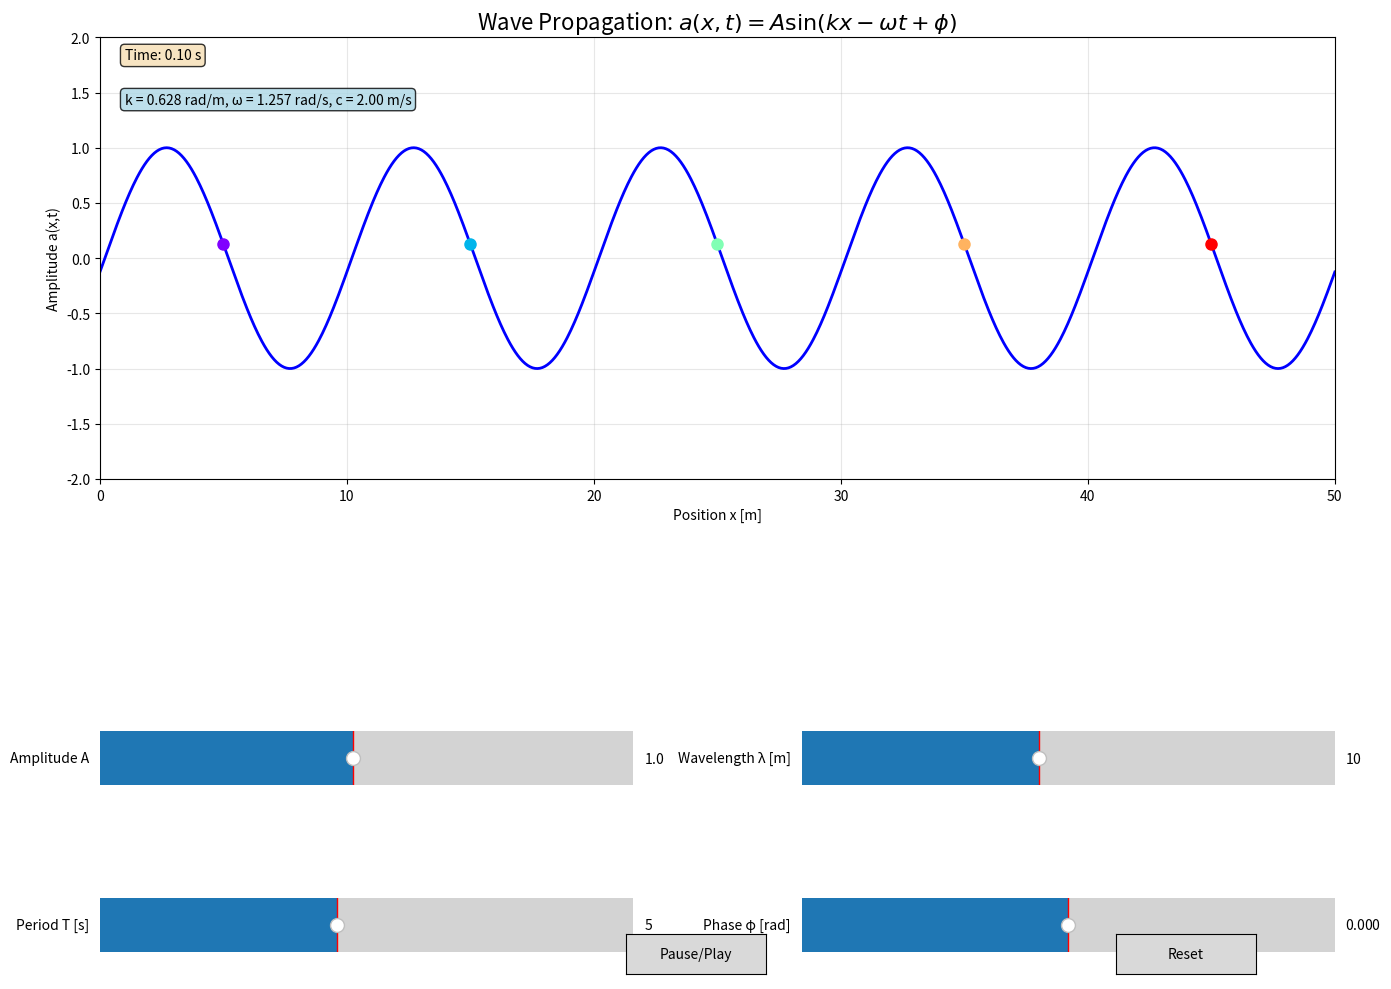
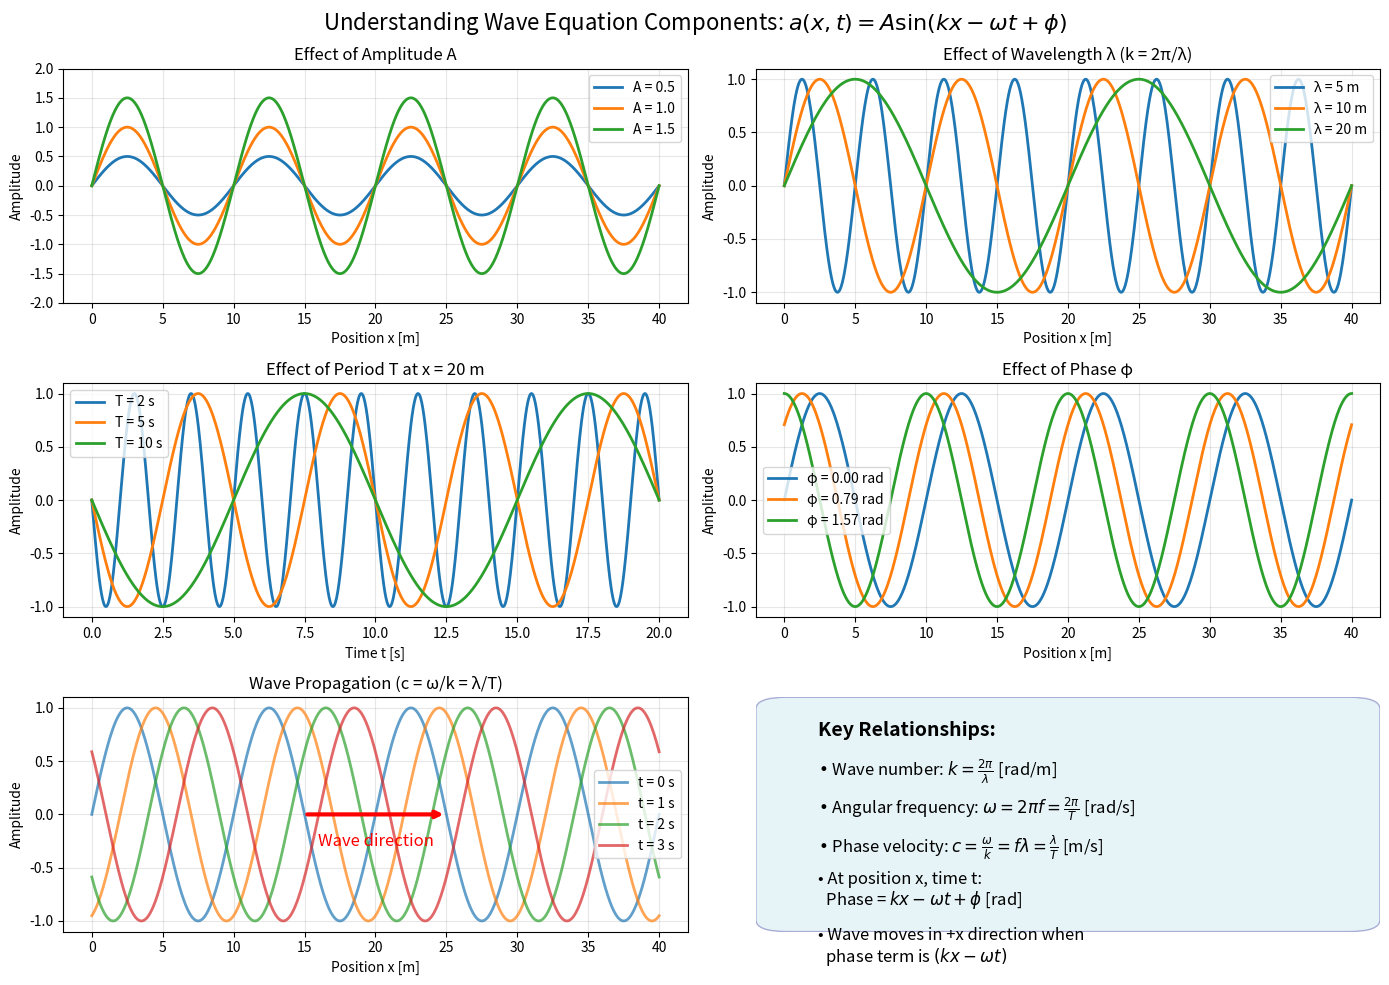

These charts were generated, in order, by the following Python code: (Note: this script raises an exception after producing the figures.)
import numpy as np
import matplotlib.pyplot as plt
from matplotlib.widgets import Slider, Button
import matplotlib.animation as animation

# インタラクティブな波動シミュレーション
# パラメータをスライダーで調整可能

# 初期パラメータ
init_A = 1.0          # 振幅
init_lambda = 10.0    # 波長
init_T = 5.0          # 周期
init_phi = 0.0        # 初期位相

# 計算される値
init_k = 2*np.pi/init_lambda    # 波数
init_omega = 2*np.pi/init_T     # 角周波数
init_c = init_lambda/init_T      # 位相速度

# プロット設定
fig = plt.figure(figsize=(14, 10))

# メインの波形表示エリア
ax_wave = plt.subplot2grid((6, 2), (0, 0), colspan=2, rowspan=3)
ax_wave.set_xlim(0, 50)
ax_wave.set_ylim(-2, 2)
ax_wave.set_xlabel('Position x [m]')
ax_wave.set_ylabel('Amplitude a(x,t)')
ax_wave.set_title('Wave Propagation: $a(x,t) = A \\sin(kx - \\omega t + \\phi)$', fontsize=16)
ax_wave.grid(True, alpha=0.3)

# 波形の線
x = np.linspace(0, 50, 1000)
line, = ax_wave.plot(x, np.sin(init_k*x), 'b-', linewidth=2)

# 複数の追跡点
n_points = 5
colors = plt.cm.rainbow(np.linspace(0, 1, n_points))
track_points = []
track_x = np.linspace(5, 45, n_points)
for i in range(n_points):
    point, = ax_wave.plot([], [], 'o', color=colors[i], markersize=8)
    track_points.append(point)

# 時間表示
time_text = ax_wave.text(0.02, 0.95, '', transform=ax_wave.transAxes,
                        bbox=dict(boxstyle='round', facecolor='wheat', alpha=0.8))

# 波のパラメータ表示
param_text = ax_wave.text(0.02, 0.85, '', transform=ax_wave.transAxes,
                         bbox=dict(boxstyle='round', facecolor='lightblue', alpha=0.8))

# スライダーの配置
ax_A = plt.subplot2grid((6, 2), (4, 0))
ax_lambda = plt.subplot2grid((6, 2), (4, 1))
ax_T = plt.subplot2grid((6, 2), (5, 0))
ax_phi = plt.subplot2grid((6, 2), (5, 1))

# スライダーの作成
slider_A = Slider(ax_A, 'Amplitude A', 0.1, 2.0, valinit=init_A, valstep=0.1)
slider_lambda = Slider(ax_lambda, 'Wavelength λ [m]', 2, 20, valinit=init_lambda, valstep=0.5)
slider_T = Slider(ax_T, 'Period T [s]', 1, 10, valinit=init_T, valstep=0.5)
slider_phi = Slider(ax_phi, 'Phase φ [rad]', -np.pi, np.pi, valinit=init_phi, valstep=np.pi/12)

# アニメーション用の変数
t = 0
dt = 0.05
is_paused = False

# スライダー更新時の処理
def update(val):
    global init_A, init_lambda, init_T, init_phi, init_k, init_omega, init_c
    init_A = slider_A.val
    init_lambda = slider_lambda.val
    init_T = slider_T.val
    init_phi = slider_phi.val
    init_k = 2*np.pi/init_lambda
    init_omega = 2*np.pi/init_T
    init_c = init_lambda/init_T

slider_A.on_changed(update)
slider_lambda.on_changed(update)
slider_T.on_changed(update)
slider_phi.on_changed(update)

# アニメーション関数
def animate(frame):
    global t
    if not is_paused:
        t += dt
    
    # 波形の更新
    y = init_A * np.sin(init_k*x - init_omega*t + init_phi)
    line.set_ydata(y)
    
    # 追跡点の更新
    for i, (point, x_pos) in enumerate(zip(track_points, track_x)):
        y_pos = init_A * np.sin(init_k*x_pos - init_omega*t + init_phi)
        point.set_data([x_pos], [y_pos])
    
    # テキストの更新
    time_text.set_text(f'Time: {t:.2f} s')
    param_text.set_text(f'k = {init_k:.3f} rad/m, ω = {init_omega:.3f} rad/s, c = {init_c:.2f} m/s')
    
    return [line] + track_points + [time_text, param_text]

# 一時停止ボタン
ax_button = plt.axes([0.45, 0.02, 0.1, 0.04])
button = Button(ax_button, 'Pause/Play')

def toggle_pause(event):
    global is_paused
    is_paused = not is_paused

button.on_clicked(toggle_pause)

# リセットボタン
ax_reset = plt.axes([0.8, 0.02, 0.1, 0.04])
reset_button = Button(ax_reset, 'Reset')

def reset(event):
    global t
    t = 0
    slider_A.reset()
    slider_lambda.reset()
    slider_T.reset()
    slider_phi.reset()

reset_button.on_clicked(reset)

# アニメーションの開始
anim = animation.FuncAnimation(fig, animate, interval=50, blit=True)

plt.tight_layout()
plt.show()

import numpy as np
import matplotlib.pyplot as plt
from matplotlib.patches import FancyBboxPatch
import matplotlib.patches as mpatches

# 波の式の各要素を視覚的に理解する
# a(x,t) = A sin(kx - ωt + φ)

fig, axes = plt.subplots(3, 2, figsize=(14, 10))
fig.suptitle('Understanding Wave Equation Components: $a(x,t) = A \\sin(kx - \\omega t + \\phi)$', 
             fontsize=16, y=0.98)

# 共通パラメータ
x = np.linspace(0, 40, 1000)
t_fixed = 0  # 固定時刻
x_fixed = 20  # 固定位置

# 1. 振幅Aの効果
ax = axes[0, 0]
for A in [0.5, 1.0, 1.5]:
    y = A * np.sin(2*np.pi/10 * x)
    ax.plot(x, y, linewidth=2, label=f'A = {A}')
ax.set_xlabel('Position x [m]')
ax.set_ylabel('Amplitude')
ax.set_title('Effect of Amplitude A')
ax.grid(True, alpha=0.3)
ax.legend()
ax.set_ylim(-2, 2)

# 2. 波数kの効果（波長λの効果）
ax = axes[0, 1]
for lambda_val in [5, 10, 20]:
    k = 2*np.pi/lambda_val
    y = np.sin(k * x)
    ax.plot(x, y, linewidth=2, label=f'λ = {lambda_val} m')
ax.set_xlabel('Position x [m]')
ax.set_ylabel('Amplitude')
ax.set_title('Effect of Wavelength λ (k = 2π/λ)')
ax.grid(True, alpha=0.3)
ax.legend()

# 3. 角周波数ωの効果（周期Tの効果）- 時間変化を表示
ax = axes[1, 0]
t = np.linspace(0, 20, 1000)
for T in [2, 5, 10]:
    omega = 2*np.pi/T
    y = np.sin(-omega * t)
    ax.plot(t, y, linewidth=2, label=f'T = {T} s')
ax.set_xlabel('Time t [s]')
ax.set_ylabel('Amplitude')
ax.set_title(f'Effect of Period T at x = {x_fixed} m')
ax.grid(True, alpha=0.3)
ax.legend()

# 4. 位相φの効果
ax = axes[1, 1]
for phi in [0, np.pi/4, np.pi/2]:
    y = np.sin(2*np.pi/10 * x + phi)
    ax.plot(x, y, linewidth=2, label=f'φ = {phi:.2f} rad')
ax.set_xlabel('Position x [m]')
ax.set_ylabel('Amplitude')
ax.set_title('Effect of Phase φ')
ax.grid(True, alpha=0.3)
ax.legend()

# 5. 波の伝播（時間変化）
ax = axes[2, 0]
k = 2*np.pi/10  # 波長10m
omega = 2*np.pi/5  # 周期5s
for t in [0, 1, 2, 3]:
    y = np.sin(k*x - omega*t)
    ax.plot(x, y, linewidth=2, label=f't = {t} s', alpha=0.7)
ax.set_xlabel('Position x [m]')
ax.set_ylabel('Amplitude')
ax.set_title('Wave Propagation (c = ω/k = λ/T)')
ax.grid(True, alpha=0.3)
ax.legend()

# 波の進行方向を示す矢印
ax.annotate('', xy=(25, 0), xytext=(15, 0),
            arrowprops=dict(arrowstyle='->', lw=3, color='red'))
ax.text(20, -0.3, 'Wave direction', ha='center', color='red', fontsize=12)

# 6. 重要な関係式
ax = axes[2, 1]
ax.axis('off')

# 関係式のテキストボックス
text_content = [
    "Key Relationships:",
    "",
    "• Wave number: $k = \\frac{2\\pi}{\\lambda}$ [rad/m]",
    "",
    "• Angular frequency: $\\omega = 2\\pi f = \\frac{2\\pi}{T}$ [rad/s]",
    "",
    "• Phase velocity: $c = \\frac{\\omega}{k} = f\\lambda = \\frac{\\lambda}{T}$ [m/s]",
    "",
    "• At position x, time t:",
    "  Phase = $kx - \\omega t + \\phi$ [rad]",
    "",
    "• Wave moves in +x direction when",
    "  phase term is $(kx - \\omega t)$"
]

y_start = 0.9
for i, text in enumerate(text_content):
    if text.startswith("•") or text.startswith("  "):
        fontsize = 12
        weight = 'normal'
    elif text == "Key Relationships:":
        fontsize = 14
        weight = 'bold'
    else:
        fontsize = 12
        weight = 'normal'
    
    ax.text(0.1, y_start - i*0.08, text, 
            transform=ax.transAxes, fontsize=fontsize, 
            weight=weight, verticalalignment='top')

# 背景ボックスを追加
fancy_box = FancyBboxPatch((0.05, 0.05), 0.9, 0.9,
                          boxstyle="round,pad=0.05",
                          facecolor='lightblue',
                          edgecolor='navy',
                          alpha=0.3,
                          transform=ax.transAxes)
ax.add_patch(fancy_box)

plt.tight_layout()
plt.show()

import numpy as np
import matplotlib.pyplot as plt
import matplotlib.animation as animation
from matplotlib.widgets import Slider
from IPython.display import HTML
import warnings
warnings.filterwarnings('ignore')

# 波動の直感的理解のためのアニメーション
# a(x,t) = A sin(kx - ωt + φ)

# 図のスタイル設定
plt.style.use('seaborn-v0_8-darkgrid')
plt.rcParams['font.size'] = 12
plt.rcParams['axes.labelsize'] = 14
plt.rcParams['axes.titlesize'] = 16

# パラメータ設定
A = 1.0      # 振幅
k = 2*np.pi/10  # 波数 (波長λ=10の場合)
omega = 2*np.pi/5  # 角周波数 (周期T=5の場合)
phi = 0      # 初期位相

# 空間範囲と時間範囲
x = np.linspace(0, 50, 1000)
t_max = 20
dt = 0.05

# 図の準備
fig, (ax1, ax2) = plt.subplots(2, 1, figsize=(12, 8))
fig.subplots_adjust(hspace=0.3)

# 上段: 時刻tにおける波形
line1, = ax1.plot([], [], 'b-', linewidth=2, label='Wave at time t')
point1, = ax1.plot([], [], 'ro', markersize=10, label='Tracking point')
ax1.set_xlim(0, 50)
ax1.set_ylim(-1.5, 1.5)
ax1.set_xlabel('Position x')
ax1.set_ylabel('Amplitude a(x,t)')
ax1.set_title('Spatial Wave Pattern')
ax1.grid(True, alpha=0.3)
ax1.legend(loc='upper right')

# 下段: 固定点x=25での時間変化
x_fixed = 25
t_history = []
a_history = []
line2, = ax2.plot([], [], 'g-', linewidth=2)
point2, = ax2.plot([], [], 'ro', markersize=10)
ax2.set_xlim(0, t_max)
ax2.set_ylim(-1.5, 1.5)
ax2.set_xlabel('Time t')
ax2.set_ylabel(f'Amplitude a(x={x_fixed},t)')
ax2.set_title(f'Temporal Variation at x = {x_fixed}')
ax2.grid(True, alpha=0.3)

# テキスト表示
time_text = ax1.text(0.02, 0.95, '', transform=ax1.transAxes, 
                     bbox=dict(boxstyle='round', facecolor='wheat', alpha=0.8))
params_text = ax1.text(0.02, 0.85, '', transform=ax1.transAxes,
                       bbox=dict(boxstyle='round', facecolor='lightblue', alpha=0.8))

# 波の性質を表示
wave_props = f'λ = {2*np.pi/k:.1f}, T = {2*np.pi/omega:.1f}, c = {omega/k:.1f}'
props_text = ax1.text(0.02, 0.75, wave_props, transform=ax1.transAxes,
                      bbox=dict(boxstyle='round', facecolor='lightgreen', alpha=0.8))

def init():
    line1.set_data([], [])
    line2.set_data([], [])
    point1.set_data([], [])
    point2.set_data([], [])
    time_text.set_text('')
    params_text.set_text('')
    return line1, line2, point1, point2, time_text, params_text

def animate(frame):
    t = frame * dt
    
    # 波形の計算
    y = A * np.sin(k*x - omega*t + phi)
    
    # 追跡点の位置（x=10の点を追跡）
    x_track = 10
    y_track = A * np.sin(k*x_track - omega*t + phi)
    
    # 固定点での値
    a_fixed = A * np.sin(k*x_fixed - omega*t + phi)
    
    # 履歴の更新
    t_history.append(t)
    a_history.append(a_fixed)
    
    # グラフの更新
    line1.set_data(x, y)
    point1.set_data([x_track], [y_track])
    line2.set_data(t_history, a_history)
    point2.set_data([t], [a_fixed])
    
    # テキストの更新
    time_text.set_text(f'Time: {t:.2f}')
    phase_at_track = (k*x_track - omega*t + phi) % (2*np.pi)
    params_text.set_text(f'Phase at x={x_track}: {phase_at_track:.2f} rad')
    
    return line1, line2, point1, point2, time_text, params_text

# アニメーションの作成
anim = animation.FuncAnimation(fig, animate, init_func=init,
                              frames=int(t_max/dt), interval=50,
                              blit=True, repeat=True)

plt.tight_layout()
plt.show()

# HTMLとして表示（Jupyter notebook用）
HTML(anim.to_jshtml())